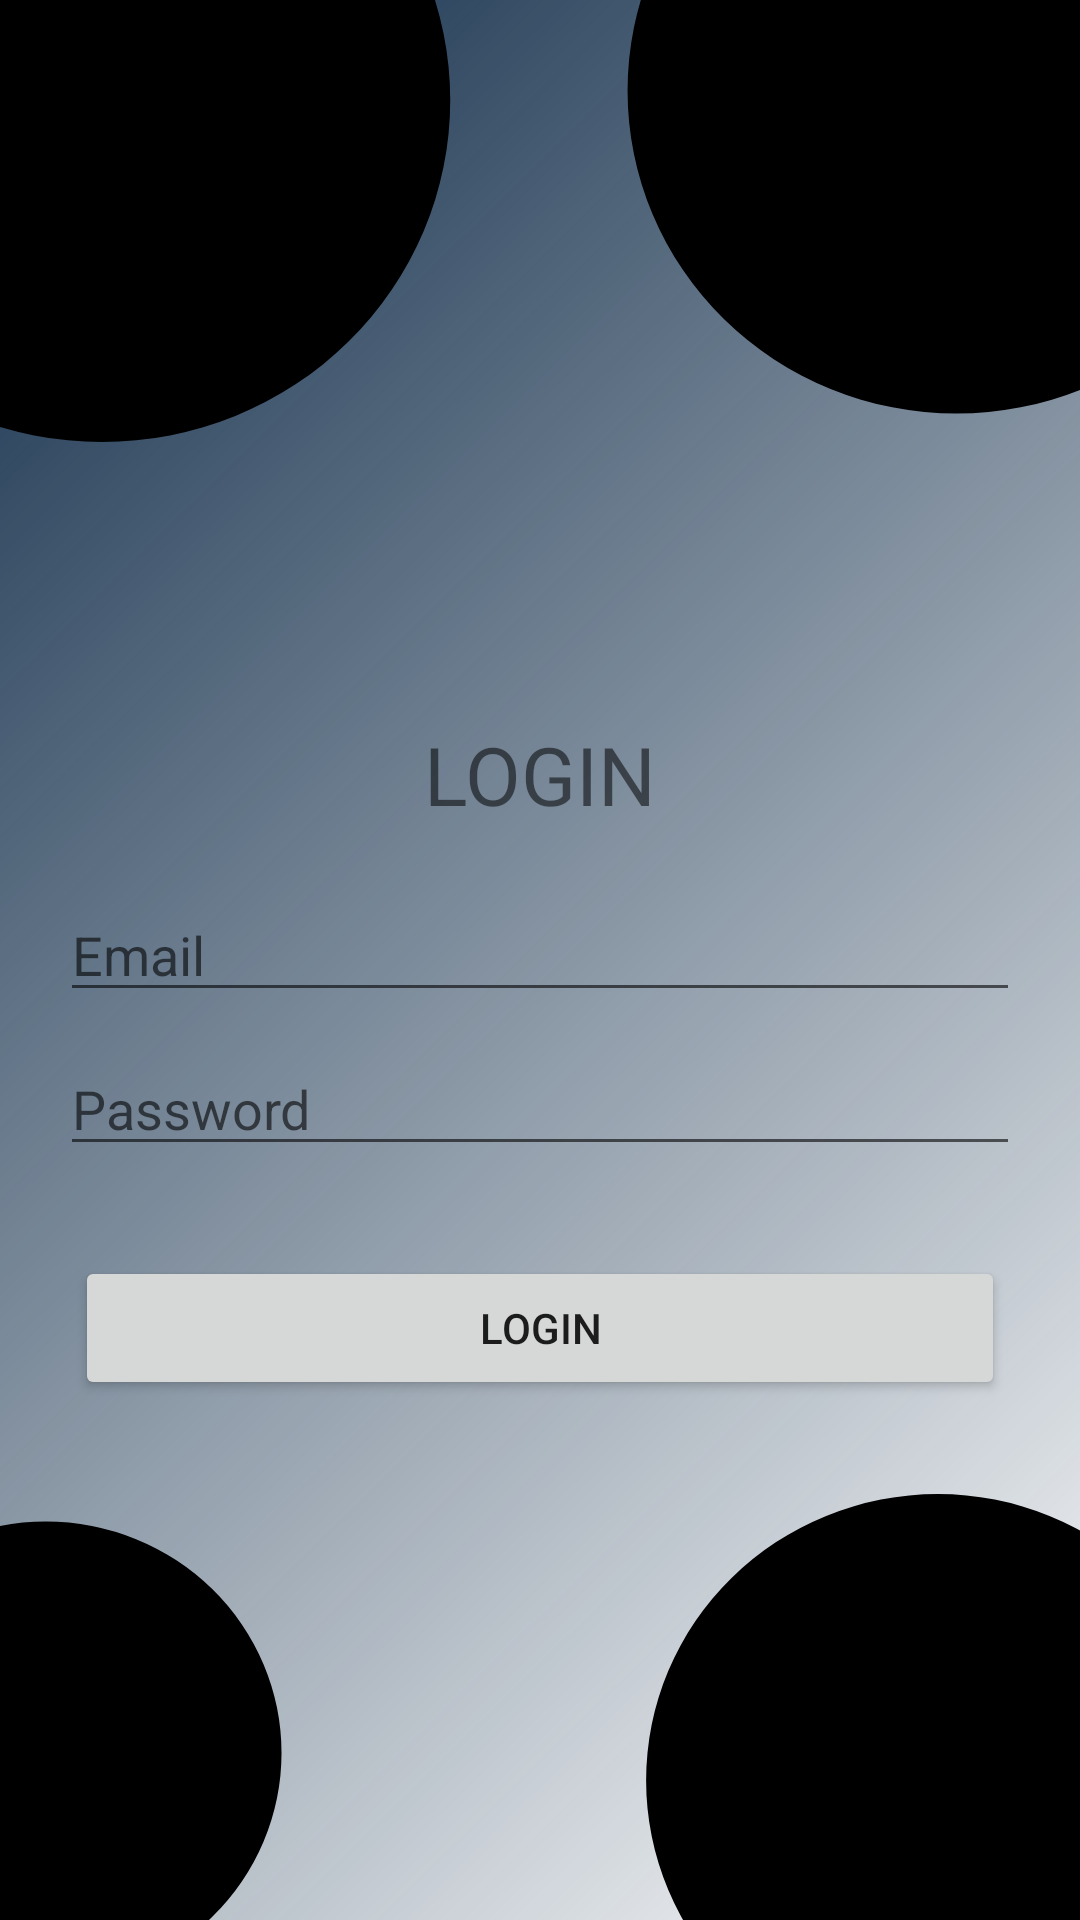

The Android layout XML behind this screen, and the referenced resources:
<!-- AndroidManifest.xml: application theme Theme.EventReminderSystem -->
<!-- res/layout/activity_login.xml -->
<?xml version="1.0" encoding="utf-8"?>
<RelativeLayout xmlns:android="http://schemas.android.com/apk/res/android"
    xmlns:app="http://schemas.android.com/apk/res-auto"
    xmlns:tools="http://schemas.android.com/tools"
    android:layout_width="match_parent"
    android:layout_height="match_parent"
    tools:context=".LoginActivity"
    android:background="@drawable/index_animation">

    <LinearLayout
        android:layout_width="match_parent"
        android:layout_height="match_parent"
        android:orientation="vertical"
        android:layout_marginTop="90dp">
        <TextView
            android:layout_width="match_parent"
            android:layout_height="wrap_content"
            android:text="LOGIN"
            android:textSize="27dp"
            android:textAllCaps="true"
            android:gravity="center"
            android:layout_marginTop="150dp"/>

        <LinearLayout
            android:layout_width="match_parent"
            android:layout_height="match_parent"
            android:orientation="vertical"
            android:layout_marginTop="20dp">
            <EditText
                android:id="@+id/emailLogin"
                android:layout_width="match_parent"
                android:layout_height="wrap_content"
                android:layout_marginLeft="20dp"
                android:layout_marginRight="20dp"
                android:inputType="textEmailAddress"
                android:hint="Email" />

            <EditText
                android:id="@+id/passwordLogin"
                android:layout_width="match_parent"
                android:layout_height="wrap_content"
                android:layout_marginTop="10dp"
                android:layout_marginLeft="20dp"
                android:layout_marginRight="20dp"
                android:inputType="textPassword"
                android:password="true"
                android:hint="Password" />

            <Button
                android:id="@+id/Llogin"
                android:layout_width="match_parent"
                android:layout_height="wrap_content"
                android:layout_centerHorizontal="true"
                android:layout_marginTop="30dp"
                android:layout_marginLeft="25dp"
                android:layout_marginRight="25dp"
                android:text="LOGIN"
                tools:layout_editor_absoluteX="148dp"
                tools:layout_editor_absoluteY="266dp" />
        </LinearLayout>


    </LinearLayout>

</RelativeLayout>
<!-- resources referenced by this layout -->
<resources>
  <!-- drawable index_animation: vector/xml drawable (drawable, 2344 chars, omitted) -->
  <style name="Theme.EventReminderSystem" parent="Theme.MaterialComponents.DayNight.DarkActionBar">
          
          <item name="colorPrimary">@color/purple_500</item>
          <item name="colorPrimaryVariant">@color/purple_700</item>
          <item name="colorOnPrimary">@color/white</item>
          
          <item name="colorSecondary">@color/teal_200</item>
          <item name="colorSecondaryVariant">@color/teal_700</item>
          <item name="colorOnSecondary">@color/black</item>
          
          <item name="android:statusBarColor">?attr/colorPrimaryVariant</item>
          
      </style>
  <!-- not gathered from this repository: default colours our renderer supplied (Android Studio template values) -->
  <color name="purple_500">#FF6200EE</color>
  <color name="purple_700">#FF3700B3</color>
  <color name="teal_200">#FF03DAC5</color>
  <color name="teal_700">#FF018786</color>
  <color name="black">#FF000000</color>
  <color name="white">#FFFFFFFF</color>
</resources>
